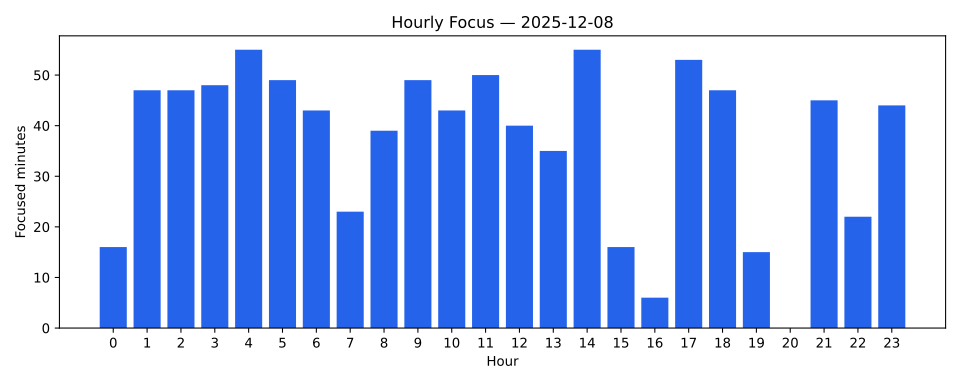

Values plotted in this chart, from the file beside it:
hour, time, pct, minutes
0, 00:16, 0%, 16
1, 00:47, 0%, 47
2, 00:47, 0%, 47
3, 00:48, 0%, 48
4, 00:55, 0%, 55
5, 00:49, 0%, 49
6, 00:43, 0%, 43
7, 00:23, 0%, 23
8, 00:39, 0%, 39
9, 00:49, 0%, 49
10, 00:43, 0%, 43
11, 00:50, 0%, 50
12, 00:40, 0%, 40
13, 00:35, 0%, 35
14, 00:55, 0%, 55
15, 00:16, 0%, 16
16, 00:06, 0%, 6
17, 00:53, 0%, 53
18, 00:47, 0%, 47
19, 00:15, 0%, 15
20, 00:00, 0%, 0
21, 00:45, 0%, 45
22, 00:22, 0%, 22
23, 00:44, 0%, 44
